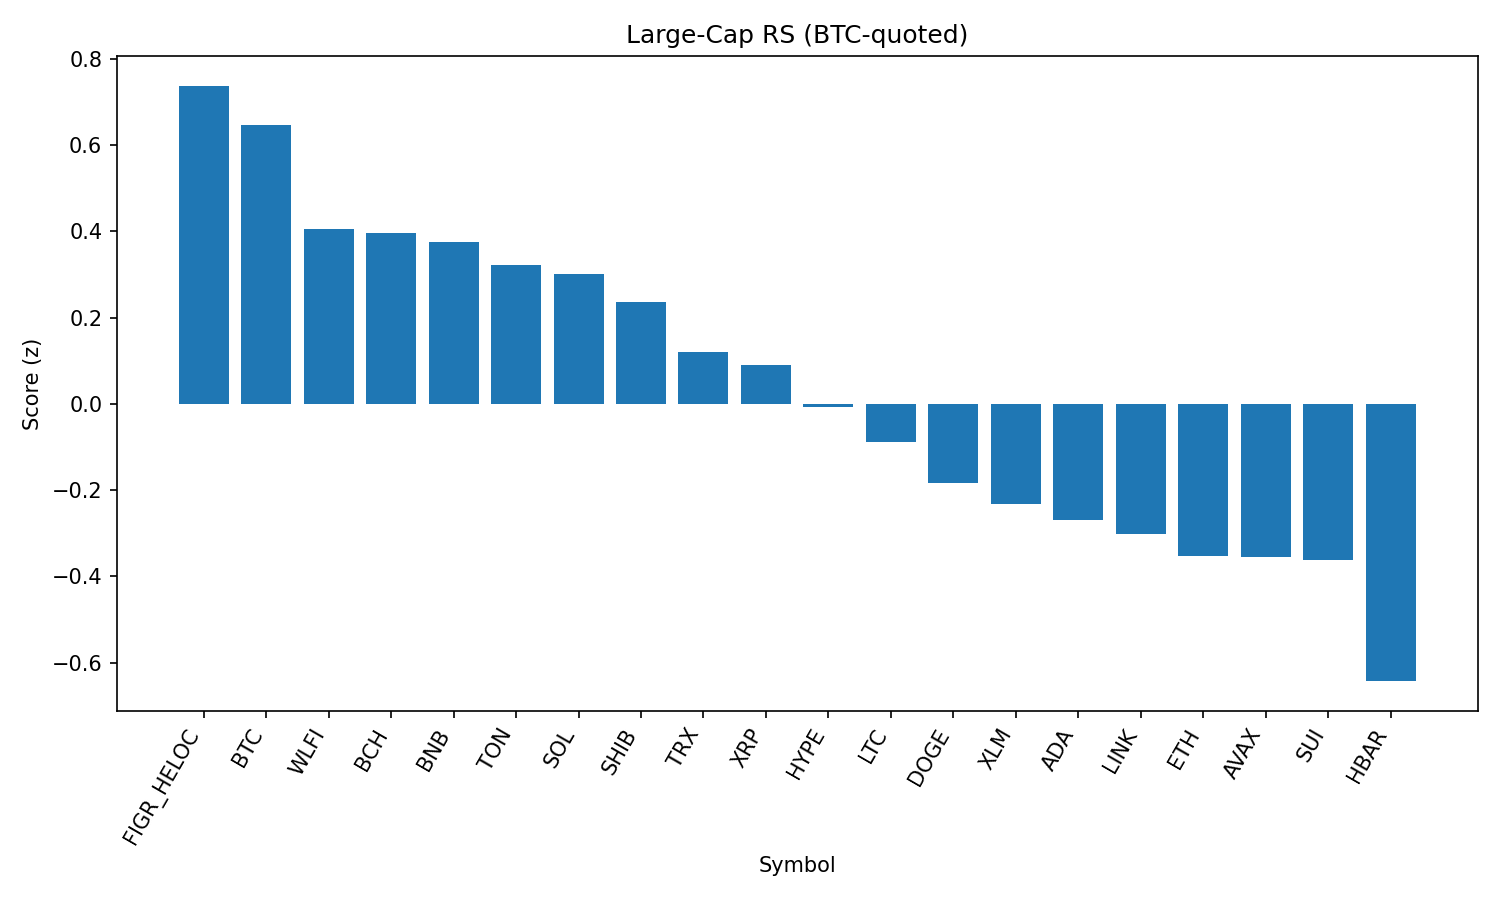

The table this chart was drawn from, first rows:
rank, name, symbol, price_btc, price_usd, pct_1h_btc, pct_24h_btc, pct_7d_btc, market_cap_rank, market_cap_usd, volume_usd, score
1, Figure Heloc, FIGR_HELOC, 8.9e-06, 0.9879, 0.3932, -1.471, 0.0, 17, 12043954569, 80630, 0.7371
2, Bitcoin, BTC, 1.0, 110931, 0.0, 0.0, 0.0, 1, 2210775559757, 50604205386, 0.646
3, World Liberty Financial, WLFI, 2.01e-06, 0.223, 1.813, -15.36, 0.0, 35, 6078347651, 2322399392, 0.4044
4, Bitcoin Cash, BCH, 0.005181, 575.1, -0.8729, 3.301, 5.516, 21, 11452562687, 392546491, 0.3964
5, BNB, BNB, 0.007639, 848, 0.02606, -2.121, -0.945, 5, 118054673490, 1231771916, 0.3751
6, Toncoin, TON, 2.814e-05, 3.12, -0.1024, -1.621, -1.179, 30, 8022952291, 119309915, 0.3214
7, Solana, SOL, 0.00182, 202.1, -0.5123, -0.3935, 5.22, 6, 109310129120, 7796315878, 0.3013
8, Shiba Inu, SHIB, 1.10795e-10, 1.23e-05, -0.3333, -0.9857, -0.1684, 31, 7249537414, 246653458, 0.2356
9, TRON, TRX, 3.04e-06, 0.337, -0.1583, -2.487, -4.344, 9, 31906783638, 931955654, 0.1193
10, XRP, XRP, 2.53e-05, 2.81, -0.4825, -0.5036, -4.319, 4, 167120380067, 7184089369, 0.08897
11, Hyperliquid, HYPE, 0.0003986, 44.25, -0.4273, -1.887, -3.66, 18, 11995856289, 379378510, -0.007707
12, Litecoin, LTC, 0.0009938, 110.3, -0.6302, -1.497, -2.278, 28, 8417169774, 556684263, -0.0884
13, Dogecoin, DOGE, 1.9e-06, 0.2107, -0.5041, -3.627, -1.355, 10, 31778877537, 2319494944, -0.1844
14, Stellar, XLM, 3.24e-06, 0.3602, -0.7889, -0.3123, -8.411, 22, 11306298284, 321696688, -0.2314
15, Cardano, ADA, 7.33e-06, 0.8135, -0.7413, -1.746, -5.382, 11, 29721539518, 1473394690, -0.268
16, Chainlink, LINK, 0.0002071, 22.99, -0.8166, -1.426, -5.765, 13, 15591291859, 1213189357, -0.3018
17, Ethereum, ETH, 0.0388, 4306, -0.6664, -3.508, -5.879, 2, 520411531793, 35199926860, -0.3523
18, Avalanche, AVAX, 0.0002137, 23.73, -1.013, -1.909, 0.4397, 23, 10015506196, 768625769, -0.3545
19, Sui, SUI, 2.916e-05, 3.24, -0.8479, -1.847, -5.514, 20, 11557634884, 1090161425, -0.3624
20, Hedera, HBAR, 1.92e-06, 0.2128, -0.847, -3.446, -10.54, 25, 9020374433, 251636091, -0.6425
21, Cronos, CRO, 2.32e-06, 0.2572, -1.69, -7.09, 21.82, 27, 8648826051, 208445049, -0.8927
